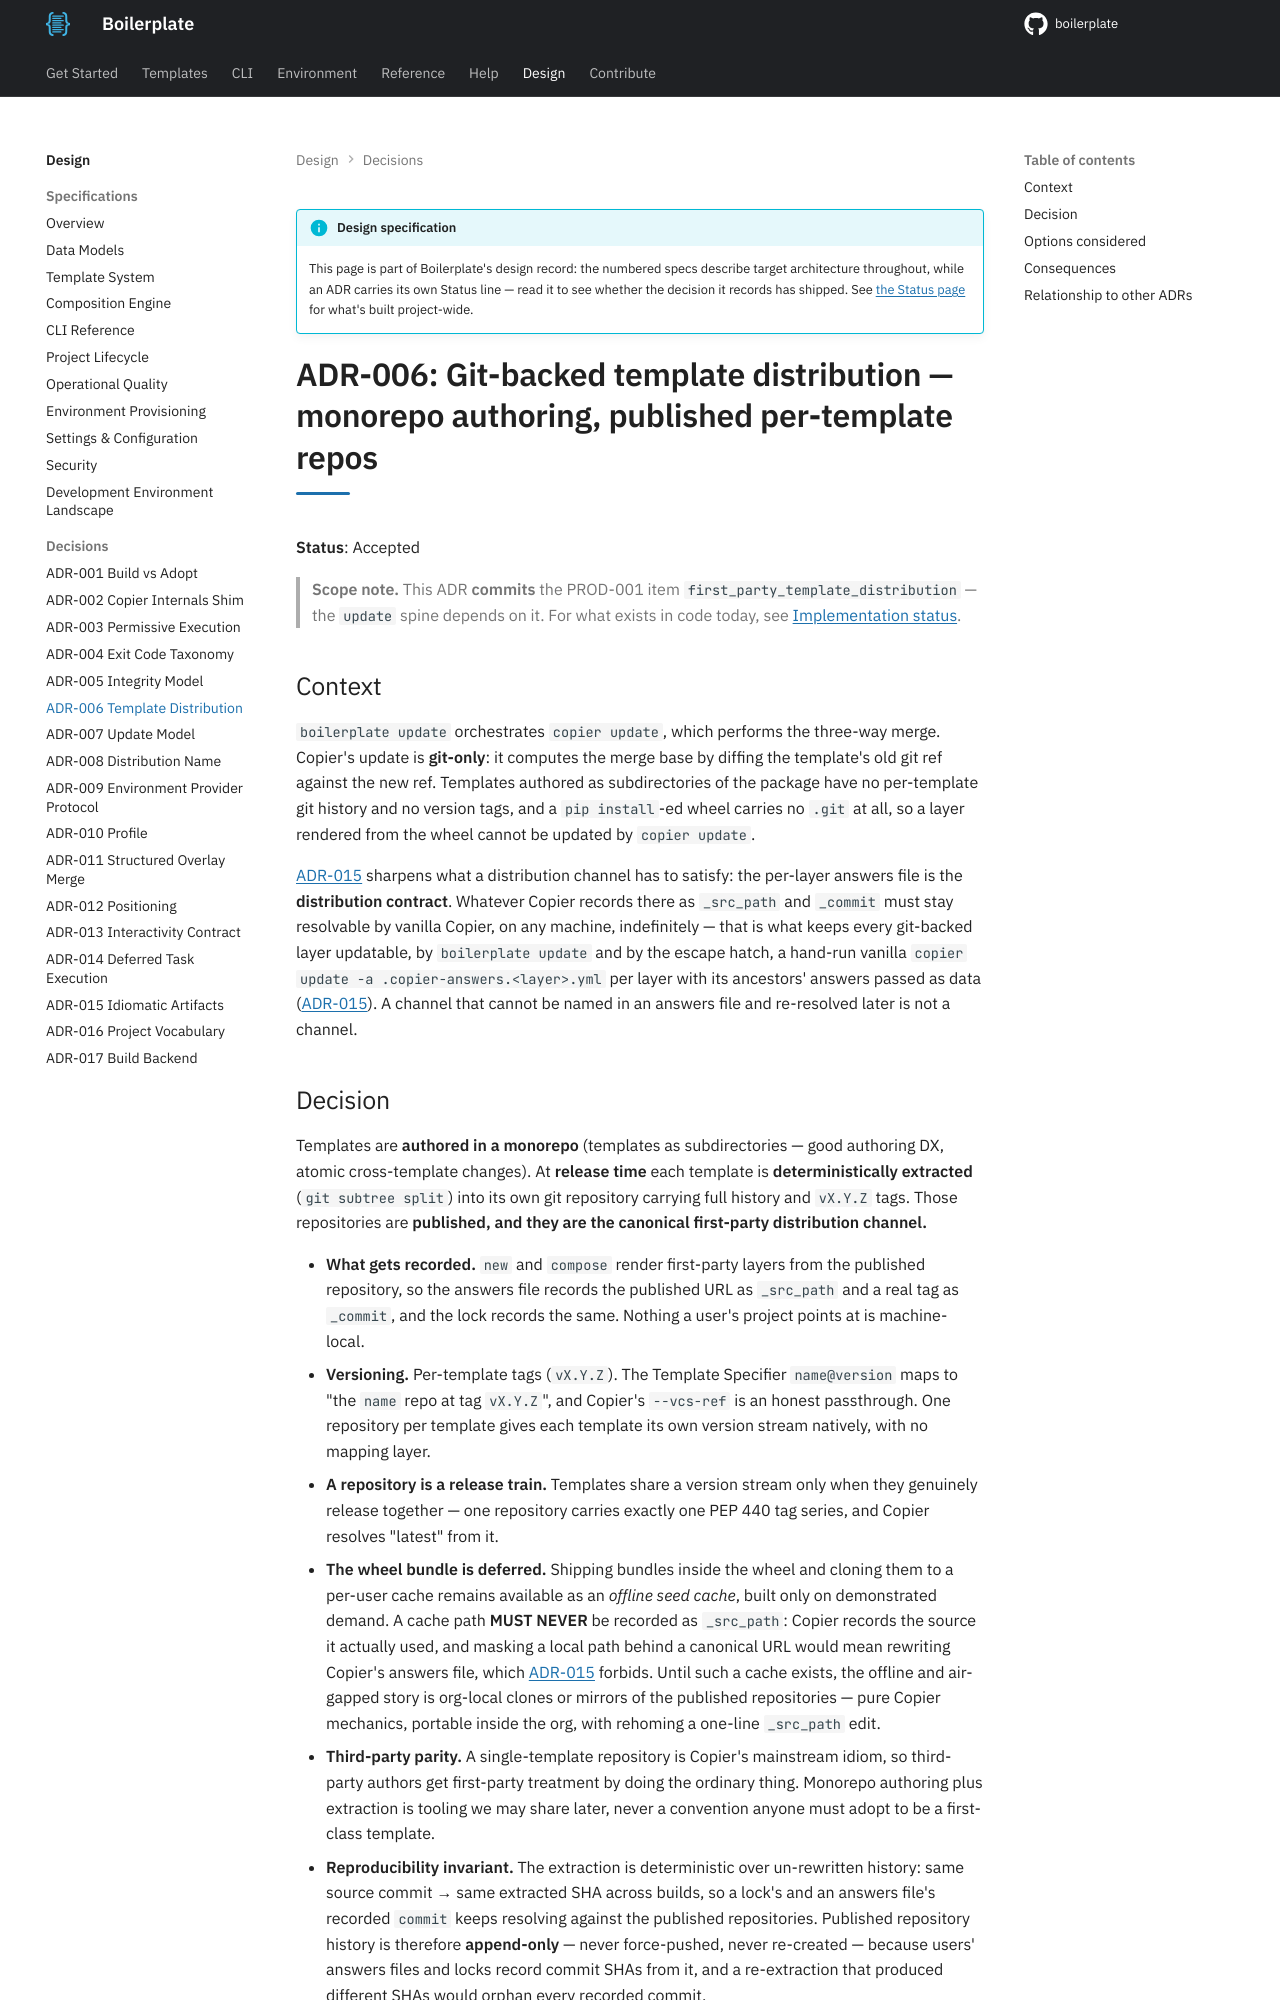

repository: TheRealBillSiegler/boilerplate · page: 0.4/design/adr-006-template-distribution/index.html · generator: mkdocs

# ADR-006: Git-backed template distribution — monorepo authoring, published per-template repos

**Status**: Accepted

> **Scope note.** This ADR **commits** the PROD-001 item `first_party_template_distribution` — the `update` spine depends on it. For what exists in code today, see [Implementation status](../status.md).

## Context

`boilerplate update` orchestrates `copier update`, which performs the three-way merge. Copier's update is **git-only**: it computes the merge base by diffing the template's old git ref against the new ref. Templates authored as subdirectories of the package have no per-template git history and no version tags, and a `pip install`-ed wheel carries no `.git` at all, so a layer rendered from the wheel cannot be updated by `copier update`.

[ADR-015](adr-015-idiomatic-artifacts.md) sharpens what a distribution channel has to satisfy: the per-layer answers file is the **distribution contract**. Whatever Copier records there as `_src_path` and `_commit` must stay resolvable by vanilla Copier, on any machine, indefinitely — that is what keeps every git-backed layer updatable, by `boilerplate update` and by the escape hatch, a hand-run vanilla `copier update -a .copier-answers.<layer>.yml` per layer with its ancestors' answers passed as data ([ADR-015](adr-015-idiomatic-artifacts.md#decision)). A channel that cannot be named in an answers file and re-resolved later is not a channel.
